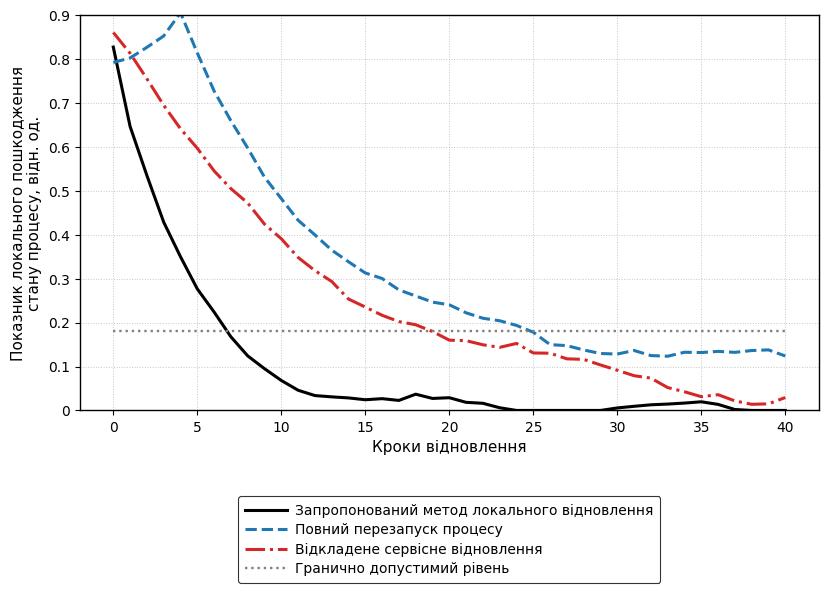
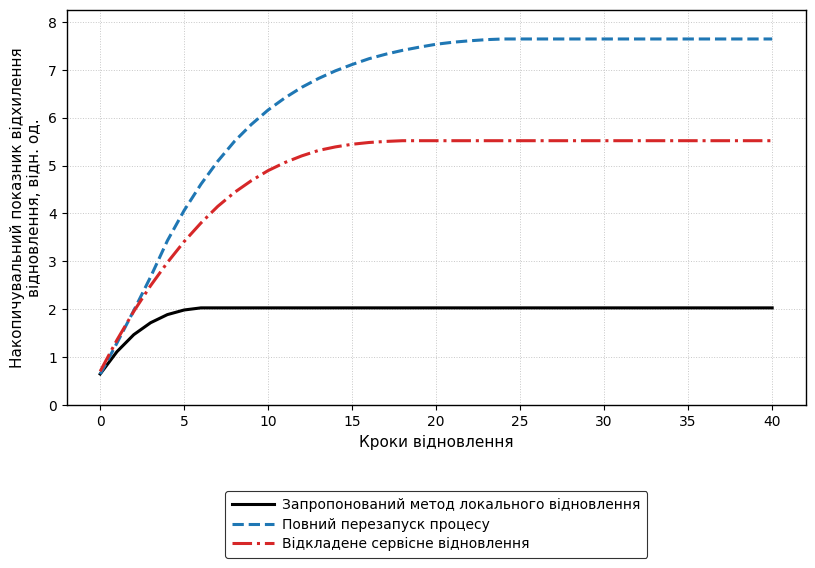
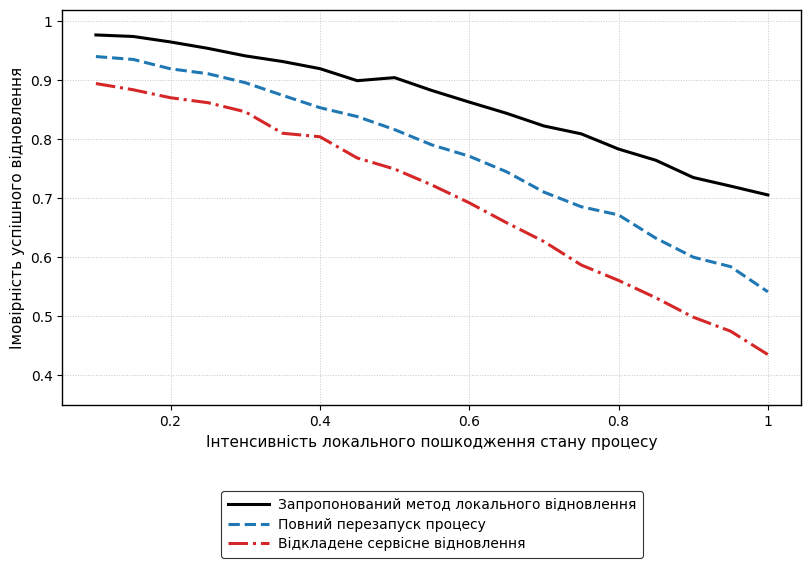
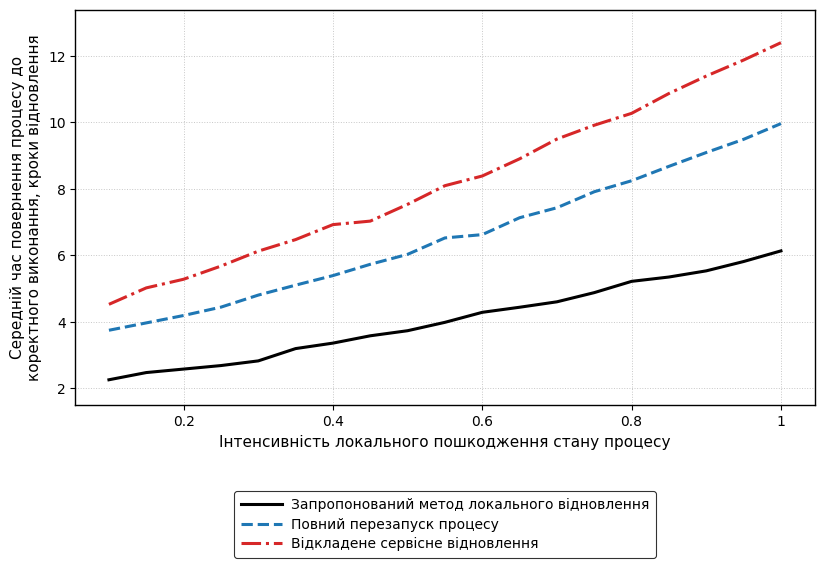
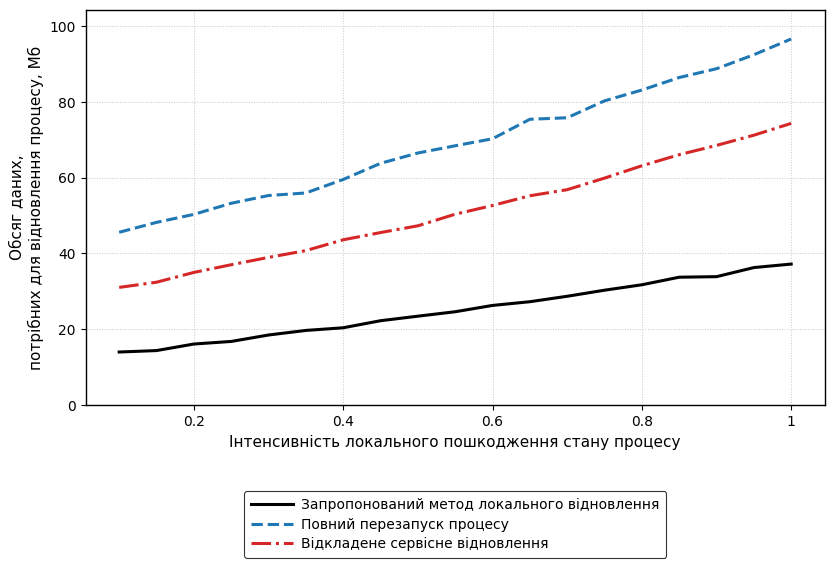
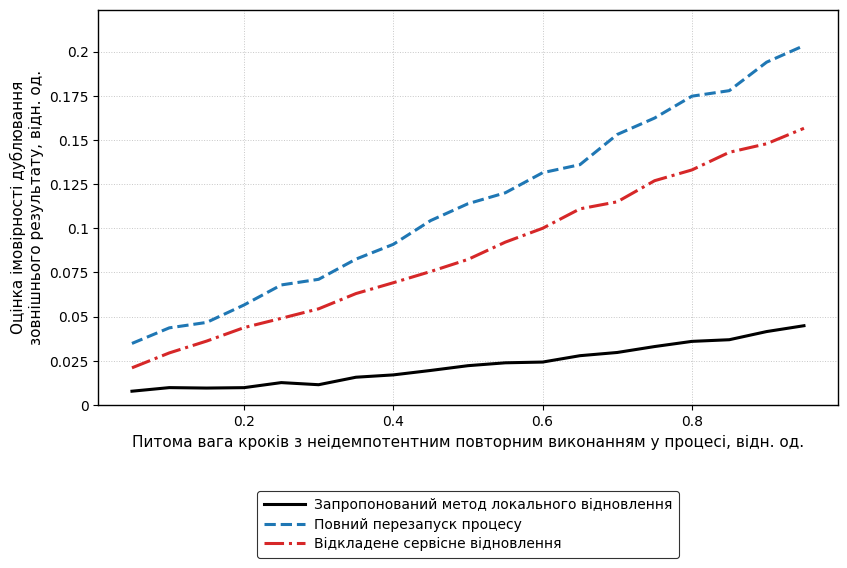

Generate these figures, in order, with matplotlib:
from __future__ import annotations

import argparse
from pathlib import Path

import numpy as np
import pandas as pd
import matplotlib.pyplot as plt
from matplotlib.ticker import StrMethodFormatter


METHOD_PROPOSED = "Запропонований метод локального відновлення"
METHOD_RESTART = "Повний перезапуск процесу"
METHOD_DEFERRED = "Відкладене сервісне відновлення"
THRESHOLD_LABEL = "Гранично допустимий рівень"

METHODS = [
    METHOD_PROPOSED,
    METHOD_RESTART,
    METHOD_DEFERRED,
]

COLORS = {
    METHOD_PROPOSED: "black",
    METHOD_RESTART: "#1f77b4",
    METHOD_DEFERRED: "#d62728",
}

LINESTYLES = {
    METHOD_PROPOSED: "-",
    METHOD_RESTART: "--",
    METHOD_DEFERRED: "-.",
}

FIGSIZE = (8.4, 5.9)
DPI = 300


def logistic(x: np.ndarray, k: float, x0: float) -> np.ndarray:
    return 1.0 / (1.0 + np.exp(-k * (x - x0)))


def clipped(y: np.ndarray, low: float, high: float) -> np.ndarray:
    return np.clip(y, low, high)


def build_time_curves(rng: np.random.Generator) -> pd.DataFrame:
    t = np.arange(0, 41, 1, dtype=float)

    prop = 0.82 * np.exp(-0.23 * t) + 0.018 * np.sin(0.42 * t) + rng.normal(0, 0.004, t.size)
    full = 0.78 * np.exp(-0.12 * np.maximum(t - 4, 0)) + 0.11 * np.exp(-0.65 * np.maximum(4 - t, 0))
    full += 0.014 * np.sin(0.35 * t + 0.5) + rng.normal(0, 0.005, t.size)
    serv = 0.86 * np.exp(-0.08 * t) + 0.022 * np.sin(0.28 * t + 0.4) + rng.normal(0, 0.005, t.size)

    prop = clipped(prop, 0.0, 1.0)
    full = clipped(full, 0.0, 1.0)
    serv = clipped(serv, 0.0, 1.0)

    threshold = np.full_like(t, 0.18)

    rows = []
    for method, values in {
        METHOD_PROPOSED: prop,
        METHOD_RESTART: full,
        METHOD_DEFERRED: serv,
        THRESHOLD_LABEL: threshold,
    }.items():
        for ti, yi in zip(t, values):
            rows.append({"figure": "fig1", "t": ti, "method": method, "value": yi})
    return pd.DataFrame(rows)


def build_cumulative_deficit(df_time: pd.DataFrame) -> pd.DataFrame:
    t = sorted(df_time[df_time["method"] == METHOD_PROPOSED]["t"].unique())
    rows = []
    thr = 0.18
    for method in METHODS:
        y = df_time[df_time["method"] == method].sort_values("t")["value"].to_numpy(dtype=float)
        deficit = np.maximum(y - thr, 0.0)
        if method == METHOD_RESTART:
            deficit += np.where(np.array(t) < 5, 0.030, 0.0)
        elif method == METHOD_DEFERRED:
            deficit += np.where(np.array(t) < 8, 0.022, 0.0)
        cum = np.cumsum(deficit)
        for ti, yi in zip(t, cum):
            rows.append({"figure": "fig2", "t": ti, "method": method, "value": yi})
    return pd.DataFrame(rows)


def build_success_probability(rng: np.random.Generator) -> pd.DataFrame:
    z = np.linspace(0.10, 1.00, 19)
    prop = 0.985 - 0.26 * (z ** 1.55) - 0.030 * logistic(z, 10.0, 0.78)
    full = 0.955 - 0.36 * (z ** 1.45) - 0.055 * logistic(z, 9.0, 0.72)
    serv = 0.925 - 0.43 * (z ** 1.40) - 0.070 * logistic(z, 8.0, 0.68)

    prop += rng.normal(0, 0.004, z.size)
    full += rng.normal(0, 0.005, z.size)
    serv += rng.normal(0, 0.005, z.size)

    rows = []
    for method, values in {
        METHOD_PROPOSED: clipped(prop, 0.0, 1.0),
        METHOD_RESTART: clipped(full, 0.0, 1.0),
        METHOD_DEFERRED: clipped(serv, 0.0, 1.0),
    }.items():
        for xi, yi in zip(z, values):
            rows.append({"figure": "fig3", "x": xi, "method": method, "value": yi})
    return pd.DataFrame(rows)


def build_recovery_time(rng: np.random.Generator) -> pd.DataFrame:
    z = np.linspace(0.10, 1.00, 19)
    prop = 1.9 + 3.1 * z + 1.2 * (z ** 2)
    full = 3.2 + 4.8 * z + 1.9 * (z ** 2)
    serv = 4.0 + 6.0 * z + 2.4 * (z ** 2)

    prop += rng.normal(0, 0.05, z.size)
    full += rng.normal(0, 0.06, z.size)
    serv += rng.normal(0, 0.07, z.size)

    rows = []
    for method, values in {
        METHOD_PROPOSED: prop,
        METHOD_RESTART: full,
        METHOD_DEFERRED: serv,
    }.items():
        for xi, yi in zip(z, values):
            rows.append({"figure": "fig4", "x": xi, "method": method, "value": yi})
    return pd.DataFrame(rows)


def build_state_volume(rng: np.random.Generator) -> pd.DataFrame:
    z = np.linspace(0.10, 1.00, 19)
    prop = 12.0 + 18.0 * z + 8.0 * (z ** 1.8)
    full = 42.0 + 34.0 * z + 20.0 * (z ** 1.6)
    serv = 28.0 + 30.0 * z + 16.0 * (z ** 1.7)

    prop += rng.normal(0, 0.4, z.size)
    full += rng.normal(0, 0.6, z.size)
    serv += rng.normal(0, 0.5, z.size)

    rows = []
    for method, values in {
        METHOD_PROPOSED: prop,
        METHOD_RESTART: full,
        METHOD_DEFERRED: serv,
    }.items():
        for xi, yi in zip(z, values):
            rows.append({"figure": "fig5", "x": xi, "method": method, "value": yi})
    return pd.DataFrame(rows)


def build_side_effect_risk(rng: np.random.Generator) -> pd.DataFrame:
    q = np.linspace(0.05, 0.95, 19)
    prop = 0.006 + 0.040 * (q ** 1.35)
    full = 0.030 + 0.185 * (q ** 1.18)
    serv = 0.022 + 0.145 * (q ** 1.22)

    prop += rng.normal(0, 0.0012, q.size)
    full += rng.normal(0, 0.0020, q.size)
    serv += rng.normal(0, 0.0018, q.size)

    rows = []
    for method, values in {
        METHOD_PROPOSED: clipped(prop, 0.0, 1.0),
        METHOD_RESTART: clipped(full, 0.0, 1.0),
        METHOD_DEFERRED: clipped(serv, 0.0, 1.0),
    }.items():
        for xi, yi in zip(q, values):
            rows.append({"figure": "fig6", "x": xi, "method": method, "value": yi})
    return pd.DataFrame(rows)


def style_axes(ax: plt.Axes) -> None:
    ax.grid(True, linestyle=":", linewidth=0.7, alpha=0.7)
    ax.tick_params(axis="both", labelsize=10)
    ax.xaxis.set_major_formatter(StrMethodFormatter("{x:g}"))
    ax.yaxis.set_major_formatter(StrMethodFormatter("{x:g}"))
    for spine in ax.spines.values():
        spine.set_linewidth(1.0)


def add_legend_below(ax: plt.Axes) -> None:
    leg = ax.legend(
        loc="upper center",
        bbox_to_anchor=(0.5, -0.20),
        ncol=1,
        frameon=True,
        fontsize=10,
        handlelength=3.0,
        handletextpad=0.6,
        borderpad=0.5,
        labelspacing=0.4,
    )
    leg.get_frame().set_edgecolor("black")
    leg.get_frame().set_linewidth(0.8)


def save_line_chart(
    df: pd.DataFrame,
    figure_code: str,
    outdir: Path,
    xlabel: str,
    ylabel: str,
    xcol: str,
    ylim: tuple[float, float] | None = None,
    add_threshold: bool = False,
) -> None:
    fig, ax = plt.subplots(figsize=FIGSIZE)
    style_axes(ax)

    methods = METHODS.copy()
    if add_threshold:
        methods.append(THRESHOLD_LABEL)

    for method in methods:
        sub = df[df["method"] == method].sort_values(xcol)
        if sub.empty:
            continue
        color = "gray" if method == THRESHOLD_LABEL else COLORS[method]
        linestyle = ":" if method == THRESHOLD_LABEL else LINESTYLES[method]
        linewidth = 1.7 if method == THRESHOLD_LABEL else 2.2
        ax.plot(
            sub[xcol].to_numpy(dtype=float),
            sub["value"].to_numpy(dtype=float),
            color=color,
            linestyle=linestyle,
            linewidth=linewidth,
            label=method,
        )

    ax.set_xlabel(xlabel, fontsize=11)
    ax.set_ylabel(ylabel, fontsize=11)
    if ylim is not None:
        ax.set_ylim(*ylim)

    add_legend_below(ax)
    fig.subplots_adjust(left=0.10, right=0.98, top=0.97, bottom=0.30)

    png_path = outdir / f"{figure_code}.png"
    pdf_path = outdir / f"{figure_code}.pdf"
    fig.savefig(png_path, dpi=DPI, bbox_inches="tight")
    fig.savefig(pdf_path, dpi=DPI, bbox_inches="tight")
    plt.close(fig)


def create_summary(*dfs: pd.DataFrame) -> pd.DataFrame:
    rows = []
    for df in dfs:
        figcode = str(df["figure"].iloc[0])
        for method in df["method"].unique():
            if method == THRESHOLD_LABEL:
                continue
            sub = df[df["method"] == method]
            rows.append(
                {
                    "figure": figcode,
                    "method": method,
                    "min": float(sub["value"].min()),
                    "max": float(sub["value"].max()),
                    "mean": float(sub["value"].mean()),
                    "last": float(sub["value"].iloc[-1]),
                }
            )
    return pd.DataFrame(rows)


def main() -> None:
    parser = argparse.ArgumentParser()
    parser.add_argument("--outdir", type=str, default="results_local_process_recovery_v2")
    parser.add_argument("--seed", type=int, default=13)
    args = parser.parse_args()

    outdir = Path(args.outdir)
    outdir.mkdir(parents=True, exist_ok=True)

    rng = np.random.default_rng(args.seed)
    plt.rcParams.update({
        "font.family": "DejaVu Sans",
        "axes.linewidth": 1.0,
    })

    df1 = build_time_curves(rng)
    df2 = build_cumulative_deficit(df1)
    df3 = build_success_probability(rng)
    df4 = build_recovery_time(rng)
    df5 = build_state_volume(rng)
    df6 = build_side_effect_risk(rng)

    save_line_chart(
        df1[df1["figure"] == "fig1"],
        "fig1_theta_time",
        outdir,
        "Кроки відновлення",
        "Показник локального пошкодження\nстану процесу, відн. од.",
        "t",
        ylim=(0.0, 0.9),
        add_threshold=True,
    )
    save_line_chart(
        df2,
        "fig2_cumulative_deficit",
        outdir,
        "Кроки відновлення",
        "Накопичувальний показник відхилення\nвідновлення, відн. од.",
        "t",
        ylim=(0.0, float(df2["value"].max() * 1.08)),
    )
    save_line_chart(
        df3,
        "fig3_success_probability",
        outdir,
        "Інтенсивність локального пошкодження стану процесу",
        "Імовірність успішного відновлення",
        "x",
        ylim=(0.35, 1.02),
    )
    save_line_chart(
        df4,
        "fig4_recovery_time",
        outdir,
        "Інтенсивність локального пошкодження стану процесу",
        "Середній час повернення процесу до\nкоректного виконання, кроки відновлення",
        "x",
        ylim=(1.5, float(df4["value"].max() * 1.08)),
    )
    save_line_chart(
        df5,
        "fig5_state_volume",
        outdir,
        "Інтенсивність локального пошкодження стану процесу",
        "Обсяг даних,\nпотрібних для відновлення процесу, Мб",
        "x",
        ylim=(0.0, float(df5["value"].max() * 1.08)),
    )
    save_line_chart(
        df6,
        "fig6_side_effect_risk",
        outdir,
        "Питома вага кроків з неідемпотентним повторним виконанням у процесі, відн. од.",
        "Оцінка імовірності дублювання\nзовнішнього результату, відн. од.",
        "x",
        ylim=(0.0, float(df6["value"].max() * 1.10)),
    )

    all_data = pd.concat([df1, df2, df3, df4, df5, df6], ignore_index=True)
    all_data.to_csv(outdir / "simulation_data.csv", index=False, encoding="utf-8-sig")

    summary = create_summary(df1, df2, df3, df4, df5, df6)
    summary.to_csv(outdir / "summary_metrics.csv", index=False, encoding="utf-8-sig")

    readme = outdir / "README.txt"
    readme.write_text(
        """Згенеровано 6 рисунків для статті:
fig1_theta_time - показник локального пошкодження стану процесу
fig2_cumulative_deficit - накопичувальний показник відхилення відновлення
fig3_success_probability - імовірність успішного відновлення
fig4_recovery_time - середній час повернення процесу до коректного виконання
fig5_state_volume - обсяг даних, потрібних для відновлення процесу
fig6_side_effect_risk - оцінка імовірності дублювання зовнішнього результату

Позначення кривих:
- чорний: запропонований метод локального відновлення
- синій: повний перезапуск процесу
- червоний: відкладене сервісне відновлення
- сірий пунктир: гранично допустимий рівень
""",
        encoding="utf-8",
    )

    print(f"Done. Results saved to: {outdir.resolve()}")


if __name__ == "__main__":
    main()
